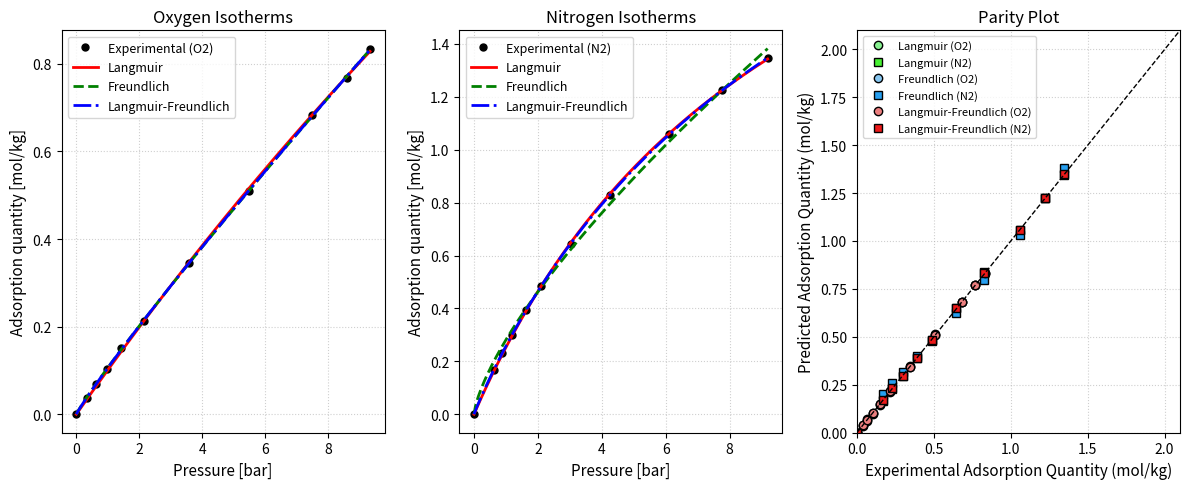

The matplotlib source for this figure:
# Separation Coursework 2026/2027
# Group 2 members:
# Muhammad Daniel Bin Surali (Student ID: 11429231)
# Nurin Amirah Binti Azmi (Student ID: 14539377)
#
# Main objectives: 
# Selecting the optimal adsorbent for oxygen concentrators based on the static measurements and dynamic measurements

# Library required for the codes
import numpy as np
import matplotlib.pyplot as plt
from scipy.optimize import minimize

# Experimental Data for Remus Adsorbent at 303K
# Oxygen (A) and Nitrogen (B)

pA_exp_Re = np.array([0.0000, 33200, 61300, 96100, 143200, 214800, 355900, 548200, 747900, 859000, 931700]) # Pa
pB_exp_Re = np.array([0.0000, 63400, 88700, 117500, 162500, 208500, 303800, 427000, 609500, 776600, 919000]) # Pa
nA_exp_Re = np.array([0.000, 0.0372, 0.0679, 0.1022, 0.1504, 0.2138, 0.3455, 0.5089, 0.6830, 0.7679, 0.8348]) # mol/kg
nB_exp_Re = np.array([0.000, 0.1674, 0.2300, 0.2994, 0.3934, 0.4848, 0.6450, 0.8280, 1.0588, 1.2249, 1.3472]) # mol/kg

# Convert pressure from Pa to bar for fitting purposes
pA_exp_Re = pA_exp_Re / 1e5 # Convert to bar
pB_exp_Re = pB_exp_Re / 1e5 # Convert to bar

# Define Single-Component Isotherm Models
# Model 1 : Langmuir Single Isotherm Model
def langmuir_single_isotherm(p, ns, K):
    return (ns * K * p) / (1.0 + K * p)

# Model 2 : Freundlich Single Isotherm Model
def freundlich_single_isotherm(p, K, m):
    p_safe = np.maximum(p, 1e-9)   # avoids problems at p = 0 because without this, the output gives WARNING
    return K * (p_safe ** (1.0/m))

# Model 3 : Langmuir-Freundlich Single Isotherm Model    
def langmuir_freundlich_single_isotherm(p, ns, K, m):
    p_safe = np.maximum(p, 1e-9)   # avoids problems at p = 0 because without this, the output gives WARNING
    return (ns * K * (p_safe ** (1.0/m))) / (1.0 + K * (p_safe ** (1.0/m)))

# function to help minimize sum of squared errors for all model (instead of using curve-fit, use minimize)
def fit_model(model_func, p_exp, n_exp, p0):
    def sse(params):
        n_pred = model_func(p_exp, *params)
        return np.sum((n_exp - n_pred) ** 2)

    res = minimize(sse, p0)
    return res.x

# Fit the Experimental Data to the Isotherm Models for Remus Adsorbent
# Langmuir model fit
popt_A_Langmuir = fit_model(langmuir_single_isotherm, pA_exp_Re, nA_exp_Re, [2.0, 1.0])
popt_B_Langmuir = fit_model(langmuir_single_isotherm, pB_exp_Re, nB_exp_Re, [3.0, 1.0])

# Freundlich model fit
popt_A_Freundlich = fit_model(freundlich_single_isotherm, pA_exp_Re, nA_exp_Re, [1.0, 1.0])
popt_B_Freundlich = fit_model(freundlich_single_isotherm, pB_exp_Re, nB_exp_Re, [1.0, 1.0])

# Langmuir-Freundlich model fit
popt_A_Langmuir_Freundlich = fit_model(langmuir_freundlich_single_isotherm, pA_exp_Re, nA_exp_Re, [2.0, 1.0, 1.0])
popt_B_Langmuir_Freundlich = fit_model(langmuir_freundlich_single_isotherm, pB_exp_Re, nB_exp_Re, [3.0, 1.0, 1.0])

# Metrics used to determine the fitting accuracy between all models:
def fitting_accuracy(n_exp, n_model):
    n_average = np.average(n_exp)
    residuals = n_exp - n_model
    residuals_sq = np.sum(residuals ** 2)
    sum_sq = np.sum((n_exp - n_average) ** 2)
    r_squared = 1.0 - residuals_sq / sum_sq
    RMSD = np.sqrt(residuals_sq/n_exp.size)
    return (r_squared, RMSD)

# Calculate the adsorption quantities predicted by each model
n_model_A_langmuir = langmuir_single_isotherm(pA_exp_Re, *popt_A_Langmuir)
n_model_B_langmuir = langmuir_single_isotherm(pB_exp_Re, *popt_B_Langmuir)

n_model_A_freundlich = freundlich_single_isotherm(pA_exp_Re, *popt_A_Freundlich)
n_model_B_freundlich = freundlich_single_isotherm(pB_exp_Re, *popt_B_Freundlich)

n_model_A_langmuir_freundlich = langmuir_freundlich_single_isotherm(pA_exp_Re, *popt_A_Langmuir_Freundlich)
n_model_B_langmuir_freundlich = langmuir_freundlich_single_isotherm(pB_exp_Re, *popt_B_Langmuir_Freundlich)

# Calculate the fitting accuracy for each model fit
# fitting accuracy for O2 (A)
r_squared_A_langmuir, RMSD_A_langmuir = fitting_accuracy(nA_exp_Re, n_model_A_langmuir)
r_squared_A_freundlich, RMSD_A_freundlich = fitting_accuracy(nA_exp_Re, n_model_A_freundlich)
r_squared_A_langmuir_freundlich, RMSD_A_langmuir_freundlich = fitting_accuracy(nA_exp_Re, n_model_A_langmuir_freundlich)

# fitting accuracy for N2 (B)
r_squared_B_langmuir, RMSD_B_langmuir = fitting_accuracy(nB_exp_Re, n_model_B_langmuir)
r_squared_B_freundlich, RMSD_B_freundlich = fitting_accuracy(nB_exp_Re, n_model_B_freundlich)
r_squared_B_langmuir_freundlich, RMSD_B_langmuir_freundlich = fitting_accuracy(nB_exp_Re, n_model_B_langmuir_freundlich)

# Print the fitted parameters and R-squared values (+RMSD)for each model
print("=== REMUS ADSORBENT : STATIC MEASUREMENTS ===")

print("\n--- Langmuir Model Parameters ---")
print(f"Oxygen (A) -> ns: {popt_A_Langmuir[0]:.4f} mol/kg, K: {popt_A_Langmuir[1]:.4e} bar-1")
print(f"Nitrogen (B) -> ns: {popt_B_Langmuir[0]:.4f} mol/kg, K: {popt_B_Langmuir[1]:.4e} bar-1")

print("\n--- Freundlich Model Parameters ---")
print(f"Oxygen (A) -> K: {popt_A_Freundlich[0]:.4e} bar-1, m: {popt_A_Freundlich[1]:.4f}")
print(f"Nitrogen (B) -> K: {popt_B_Freundlich[0]:.4e} bar-1, m: {popt_B_Freundlich[1]:.4f}")

print("\n--- Langmuir-Freundlich Model Parameters ---")
print(f"Oxygen (A) -> ns: {popt_A_Langmuir_Freundlich[0]:.4f} mol/kg, K: {popt_A_Langmuir_Freundlich[1]:.4e} bar-1, m: {popt_A_Langmuir_Freundlich[2]:.4f}")
print(f"Nitrogen (B) -> ns: {popt_B_Langmuir_Freundlich[0]:.4f} mol/kg, K: {popt_B_Langmuir_Freundlich[1]:.4e} bar-1, m: {popt_B_Langmuir_Freundlich[2]:.4f}")

# R-Squared Comparison (Goodness of Fit)
print("\n--- Model Comparison: R2 ---")
print(f"Langmuir Model      : {r_squared_A_langmuir:.5f} (O2), {r_squared_B_langmuir:.4f} (N2)")
print(f"Freundlich Model    : {r_squared_A_freundlich:.5f} (O2), {r_squared_B_freundlich:.4f} (N2)")
print(f"Langmuir-Freundlich : {r_squared_A_langmuir_freundlich:.5f} (O2), {r_squared_B_langmuir_freundlich:.4f} (N2)")

# RMSD Comparison (Error Magnitude)
print("\n--- Model Comparison: RMSD (mol/kg) ---")
print(f"Langmuir Model       : {RMSD_A_langmuir:.4f} mol/kg (O2), {RMSD_B_langmuir:.4f} mol/kg (N2)")
print(f"Freundlich Model     : {RMSD_A_freundlich:.4f} mol/kg (O2), {RMSD_B_freundlich:.4f} mol/kg (N2)")
print(f"Langmuir-Freundlich  : {RMSD_A_langmuir_freundlich:.4f} mol/kg (O2), {RMSD_B_langmuir_freundlich:.4f} mol/kg (N2)")

# Plotting results (O2 isotherms, N2 isotherms and parity plot)
fig, (ax1, ax2, ax3) = plt.subplots(1, 3, figsize=(12, 5))

p_smooth_A = np.linspace(0, max(pA_exp_Re), 200)
p_smooth_B = np.linspace(0, max(pB_exp_Re), 200)

# --- Oxygen Isotherms ---
ax1.plot(pA_exp_Re, nA_exp_Re, 'ko', label='Experimental (O2)', markersize=5)
ax1.plot(p_smooth_A, langmuir_single_isotherm(p_smooth_A, *popt_A_Langmuir), 'r-', label='Langmuir', lw=2)
ax1.plot(p_smooth_A, freundlich_single_isotherm(p_smooth_A, *popt_A_Freundlich), 'g--', label='Freundlich', lw=2)
ax1.plot(p_smooth_A, langmuir_freundlich_single_isotherm(p_smooth_A, *popt_A_Langmuir_Freundlich), 'b-.', label='Langmuir-Freundlich', lw=2)
ax1.set_xlabel('Pressure [bar]', fontsize=11)
ax1.set_ylabel('Adsorption quantity [mol/kg]', fontsize=11)
ax1.set_title('Oxygen Isotherms', fontsize=12)
ax1.legend(fontsize=9)
ax1.grid(True, linestyle=':', alpha=0.6)

# --- Nitrogen Isotherms ---
ax2.plot(pB_exp_Re, nB_exp_Re, 'ko', label='Experimental (N2)', markersize=5)
ax2.plot(p_smooth_B, langmuir_single_isotherm(p_smooth_B, *popt_B_Langmuir), 'r-', label='Langmuir', lw=2)
ax2.plot(p_smooth_B, freundlich_single_isotherm(p_smooth_B, *popt_B_Freundlich), 'g--', label='Freundlich', lw=2)
ax2.plot(p_smooth_B, langmuir_freundlich_single_isotherm(p_smooth_B, *popt_B_Langmuir_Freundlich), 'b-.', label='Langmuir-Freundlich', lw=2)
ax2.set_xlabel('Pressure [bar]', fontsize=11)
ax2.set_ylabel('Adsorption quantity [mol/kg]', fontsize=11)
ax2.set_title('Nitrogen Isotherms', fontsize=12)
ax2.legend(fontsize=9)
ax2.grid(True, linestyle=':', alpha=0.6)

# --- Parity Plot (Experimental vs Estimated with Model) ---
ax3.plot(nA_exp_Re, n_model_A_langmuir, marker='o', ls='none', ms=6, color='k', mfc="#87F090", label='Langmuir (O2)')
ax3.plot(nB_exp_Re, n_model_B_langmuir, marker='s', ls='none', ms=6, color='k', mfc="#48F132", label='Langmuir (N2)')
ax3.plot(nA_exp_Re, n_model_A_freundlich, marker='o', ls='none', ms=6, color='k', mfc="#87C6F0", label='Freundlich (O2)')
ax3.plot(nB_exp_Re, n_model_B_freundlich, marker='s', ls='none', ms=6, color='k', mfc="#279FF0", label='Freundlich (N2)') 
ax3.plot(nA_exp_Re, n_model_A_langmuir_freundlich, marker='o', ls='none', ms=6, color='k', mfc="#EC7F7F", label='Langmuir-Freundlich (O2)')
ax3.plot(nB_exp_Re, n_model_B_langmuir_freundlich, marker='s', ls='none', ms=6, color='k', mfc="#EC1919", label='Langmuir-Freundlich (N2)')

ax3.plot([0, 2.1], [0, 2.1], 'k--', lw=1)  # Diagonal parity line (y = x)
ax3.set_xlim([0, 2.1])
ax3.set_ylim([0, 2.1])
ax3.set_xlabel('Experimental Adsorption Quantity (mol/kg)', fontsize=11)
ax3.set_ylabel('Predicted Adsorption Quantity (mol/kg)', fontsize=11)
ax3.set_title('Parity Plot', fontsize=12)
ax3.legend(fontsize=8, loc='upper left')
ax3.grid(True, linestyle=':', alpha=0.6)

plt.tight_layout()
plt.savefig('remus_adsorption_minimize_function.pdf', bbox_inches='tight')
plt.show()
